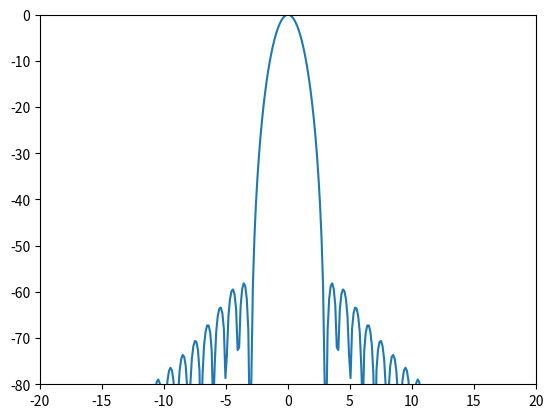

This chart was generated by the following Python code:
"This function is used to understande the basic concept of different windows (width, main lobe, side lobe)"

import numpy as np
from scipy.signal import get_window
from scipy.fftpack import fft
import math
import matplotlib.pyplot as plt

M = 63
window = get_window('blackman',M)
hM1 = int(math.floor((M+1)/2))
hM2 = int(math.floor(M/2))

N = 512
hN = int(N/2)
fftbuffer = np.zeros(N)
fftbuffer[:hM1] = window[hM2:]
fftbuffer[N-hM2:] = window[:hM2]

X = fft(fftbuffer)
absX = abs(X)
absX[absX<np.finfo(float).eps] = np.finfo(float).eps
mX = 20*np.log10(absX)
pX = np.angle(X)

mX1 = np.zeros(N)
pX1 = np.zeros(N)
mX1[:hN] = mX[hN:]
mX1[N-hN:] = mX[:hN]
pX1[:hN] = pX[hN:]
pX1[N-hN:] = pX[:hN]

plt.plot(np.arange(-hN,hN)/float(N)*M,mX1-max(mX1))
plt.axis([-20,20,-80,0])
plt.show()